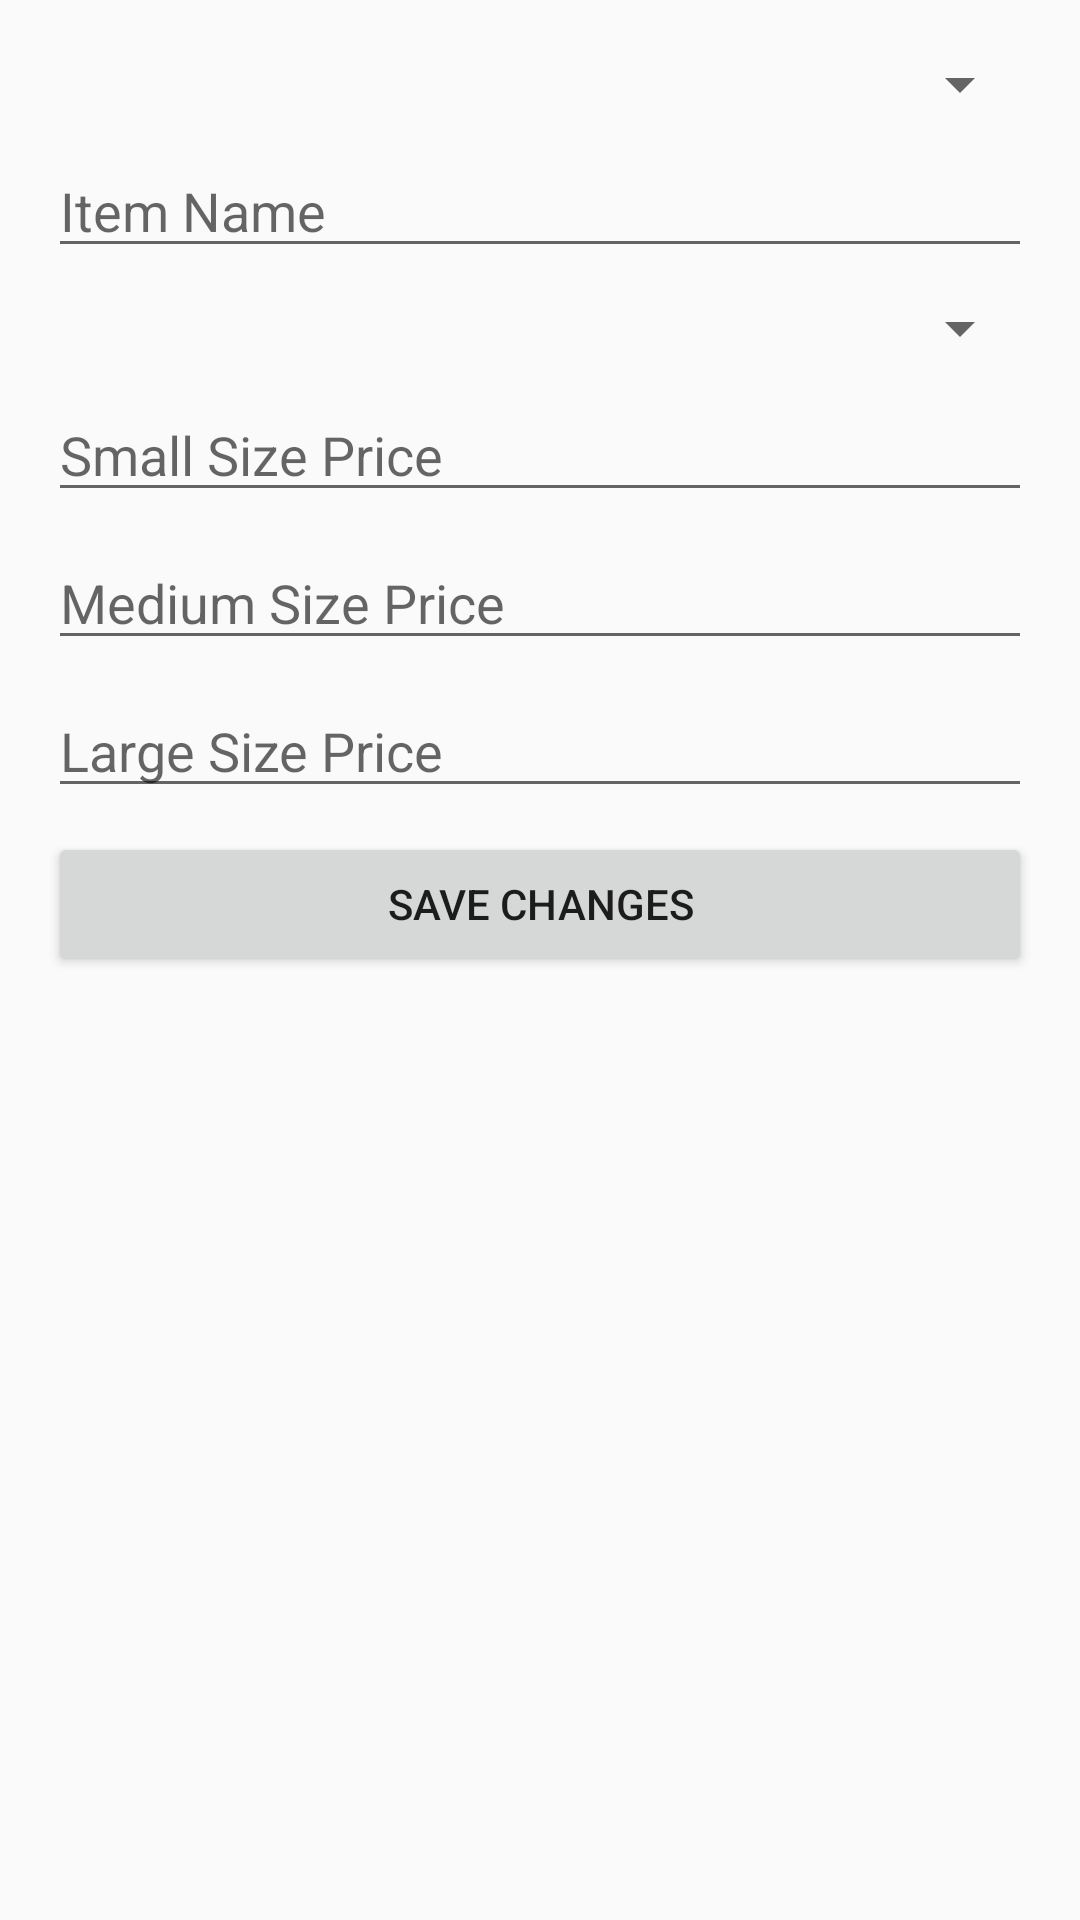

This screen was rendered from an Android layout file. Write that file and the resources it references.
<!-- AndroidManifest.xml: application theme AppTheme -->
<!-- res/layout/activity_edit_menu_item.xml -->
<LinearLayout
    xmlns:android="http://schemas.android.com/apk/res/android"
    android:layout_width="match_parent"
    android:layout_height="wrap_content"
    android:orientation="vertical"
    android:padding="16dp">

    <Spinner
        android:id="@+id/spinnerCategory"
        android:layout_width="match_parent"
        android:layout_height="wrap_content"
        android:layout_marginBottom="8dp"/>

    <EditText
        android:id="@+id/editTextName"
        android:layout_width="match_parent"
        android:layout_height="wrap_content"
        android:hint="Item Name"
        android:layout_marginBottom="8dp"/>

    <Spinner
        android:id="@+id/spinnerOutOfStock"
        android:layout_width="match_parent"
        android:layout_height="wrap_content"
        android:layout_marginBottom="8dp"/>

    <EditText
        android:id="@+id/editTextSmallSizePrice"
        android:layout_width="match_parent"
        android:layout_height="wrap_content"
        android:hint="Small Size Price"
        android:inputType="numberDecimal"
        android:layout_marginBottom="8dp"/>

    <EditText
        android:id="@+id/editTextMediumSizePrice"
        android:layout_width="match_parent"
        android:layout_height="wrap_content"
        android:hint="Medium Size Price"
        android:inputType="numberDecimal"
        android:layout_marginBottom="8dp"/>

    <EditText
        android:id="@+id/editTextLargeSizePrice"
        android:layout_width="match_parent"
        android:layout_height="wrap_content"
        android:hint="Large Size Price"
        android:inputType="numberDecimal"
        android:layout_marginBottom="8dp"/>

    <Button
        android:id="@+id/buttonSaveChanges"
        android:layout_width="match_parent"
        android:layout_height="wrap_content"
        android:text="Save Changes"/>

</LinearLayout>
<!-- resources referenced by this layout -->
<resources>
  <style name="AppTheme" parent="Theme.AppCompat.Light.NoActionBar">
          
          <item name="colorPrimary">#F4CC9B</item>
          <item name="colorPrimaryDark">#E0B586</item>
          <item name="colorAccent">#F4CC9B</item>
      </style>
</resources>
